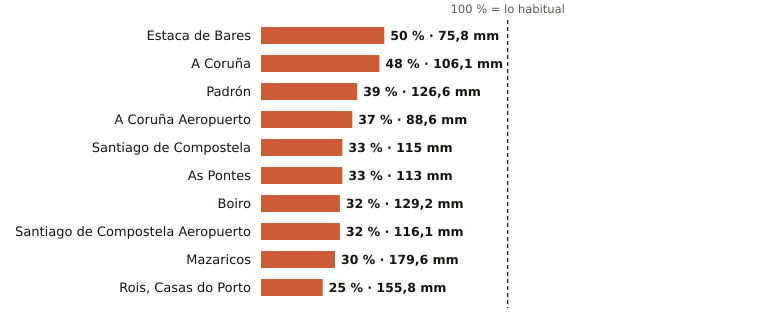

The data file committed next to this chart (first rows):
estacion, provincia, indicativo, mm_otono, referencia_mm, pct, periodo_referencia, hasta, hora
Estaca de Bares, A Coruña, 1351, 75.8, 151.2, 50, 1995-2025, 2026-11-09, 6
A Coruña, A Coruña, 1387, 106.1, 219.9, 48, 1991-2020, 2026-11-09, 6
Padrón, A Coruña, 1473A, 126.6, 324.4, 39, 1997-2025, 2026-11-09, 6
A Coruña Aeropuerto, A Coruña, 1387E, 88.6, 237.9, 37, 1991-2020, 2026-11-09, 6
Santiago de Compostela, A Coruña, 1475X, 115.0, 352.7, 33, 1991-2020, 2026-11-09, 6
As Pontes, A Coruña, 1363X, 113.0, 344.6, 33, 2009-2025, 2026-11-09, 2
Boiro, A Coruña, 1442U, 129.2, 399.2, 32, 1991-2020, 2026-11-09, 6
Santiago de Compostela Aeropuerto, A Coruña, 1428, 116.1, 366.4, 32, 1991-2020, 2026-11-09, 6
Mazaricos, A Coruña, 1406X, 179.6, 602.4, 30, 2007-2025, 2026-11-09, 3
Rois, Casas do Porto, A Coruña, 1476R, 155.8, 618.9, 25, 1991-2020, 2026-11-09, 2
